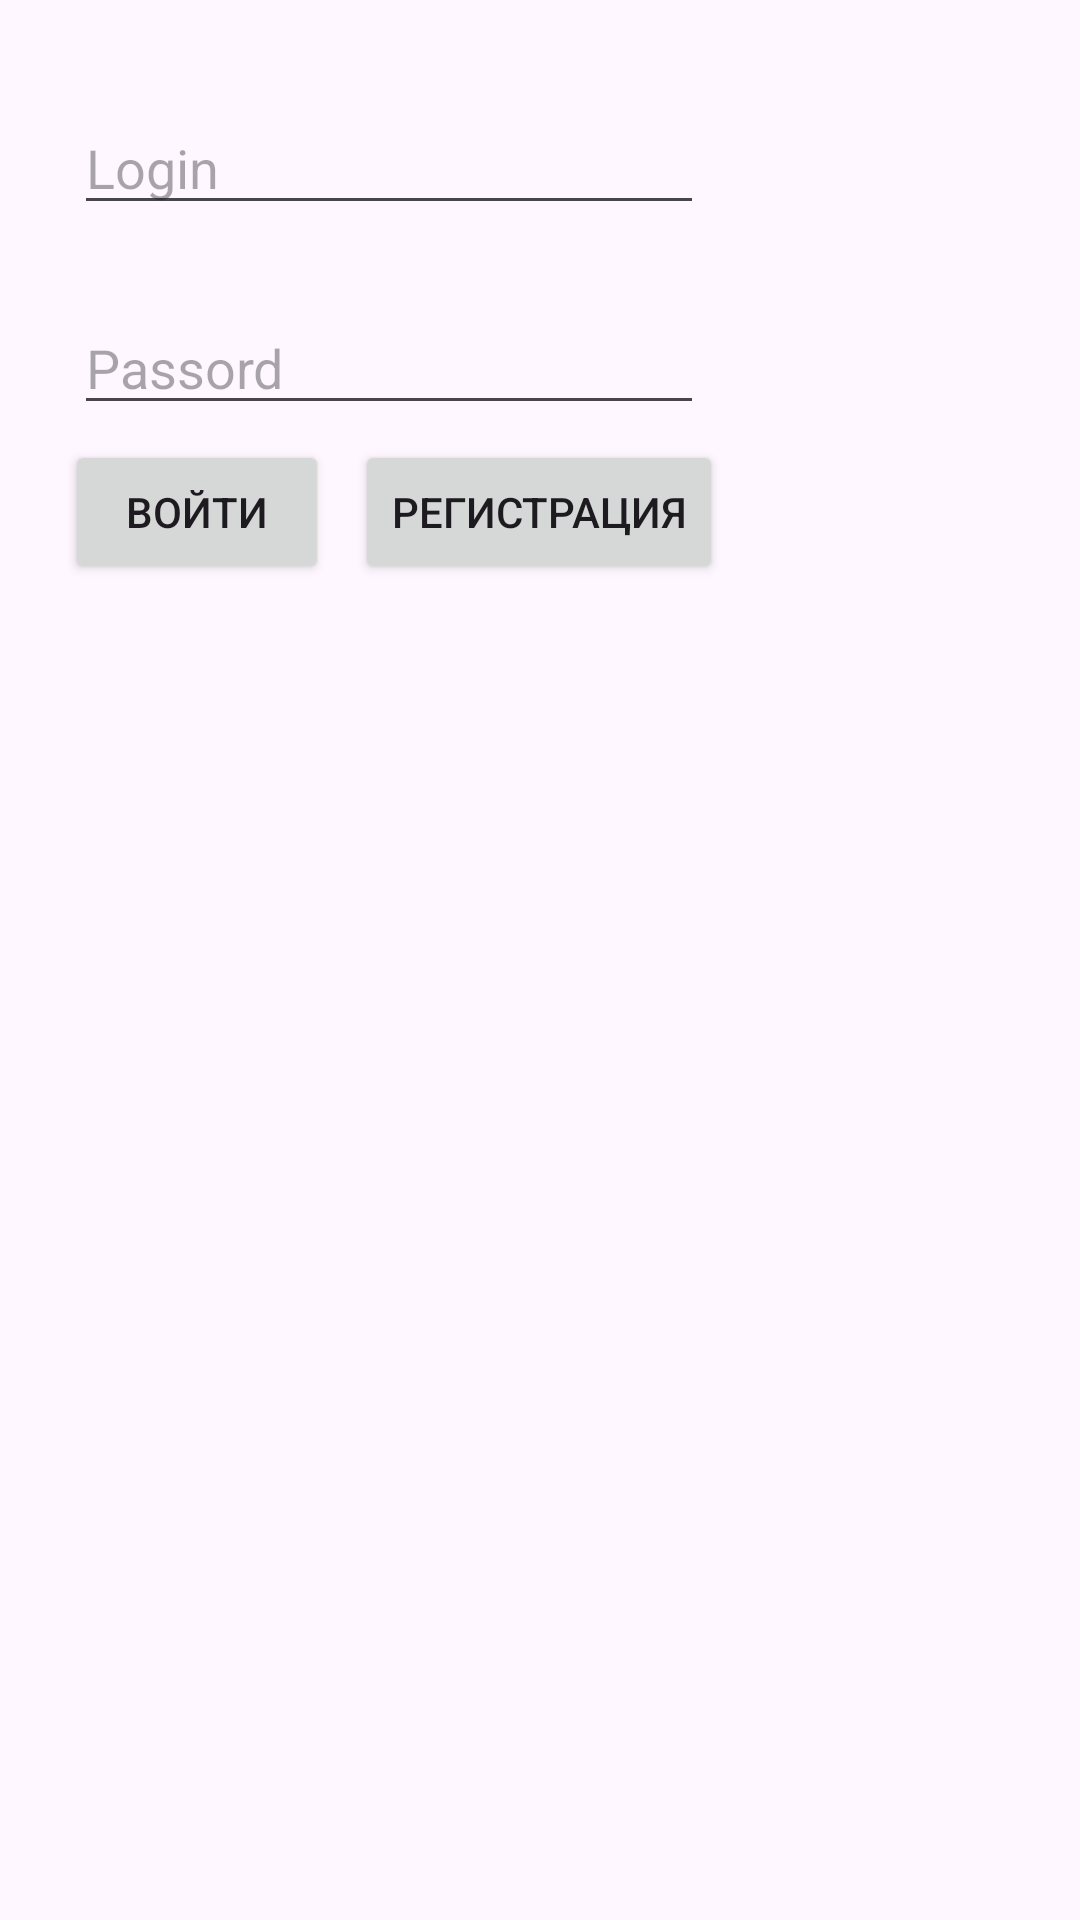

Android layout source for this screen:
<!-- AndroidManifest.xml: application theme Theme.AttestationS -->
<!-- res/layout/activity_main.xml -->
<?xml version="1.0" encoding="utf-8"?>
<androidx.constraintlayout.widget.ConstraintLayout xmlns:android="http://schemas.android.com/apk/res/android"
    xmlns:app="http://schemas.android.com/apk/res-auto"
    xmlns:tools="http://schemas.android.com/tools"
    android:id="@+id/main"
    android:layout_width="match_parent"
    android:layout_height="match_parent"
    tools:context=".MainActivity">

    <Button
        android:id="@+id/button"
        android:layout_width="wrap_content"
        android:layout_height="wrap_content"
        android:text="Войти"
        app:layout_constraintBottom_toBottomOf="parent"
        app:layout_constraintEnd_toEndOf="parent"
        app:layout_constraintHorizontal_bias="0.08"
        app:layout_constraintStart_toStartOf="parent"
        app:layout_constraintTop_toTopOf="parent"
        app:layout_constraintVertical_bias="0.248" />

    <Button
        android:id="@+id/button2"
        android:layout_width="wrap_content"
        android:layout_height="wrap_content"
        android:text="Регистрация"
        app:layout_constraintBottom_toBottomOf="parent"
        app:layout_constraintEnd_toEndOf="parent"
        app:layout_constraintHorizontal_bias="0.498"
        app:layout_constraintStart_toStartOf="parent"
        app:layout_constraintTop_toTopOf="parent"
        app:layout_constraintVertical_bias="0.248" />

    <EditText
        android:id="@+id/editTextLogin"
        android:layout_width="wrap_content"
        android:layout_height="wrap_content"
        android:ems="10"
        android:inputType="text"
        android:hint="Login"
        app:layout_constraintBottom_toBottomOf="parent"
        app:layout_constraintEnd_toEndOf="parent"
        app:layout_constraintHorizontal_bias="0.164"
        app:layout_constraintStart_toStartOf="parent"
        app:layout_constraintTop_toTopOf="parent"
        app:layout_constraintVertical_bias="0.056" />

    <EditText
        android:id="@+id/editTextPassword"
        android:layout_width="wrap_content"
        android:layout_height="wrap_content"
        android:layout_marginTop="24dp"
        android:ems="10"
        android:inputType="text"
        android:hint="Passord"
        app:layout_constraintBottom_toBottomOf="parent"
        app:layout_constraintEnd_toEndOf="parent"
        app:layout_constraintHorizontal_bias="0.164"
        app:layout_constraintStart_toStartOf="parent"
        app:layout_constraintTop_toBottomOf="@+id/editTextLogin"
        app:layout_constraintVertical_bias="0.003" />
</androidx.constraintlayout.widget.ConstraintLayout>
<!-- resources referenced by this layout -->
<resources>
  <style name="Theme.AttestationS" parent="Base.Theme.AttestationS" />
  <style name="Base.Theme.AttestationS" parent="Theme.Material3.DayNight.NoActionBar">
          
          
      </style>
</resources>
